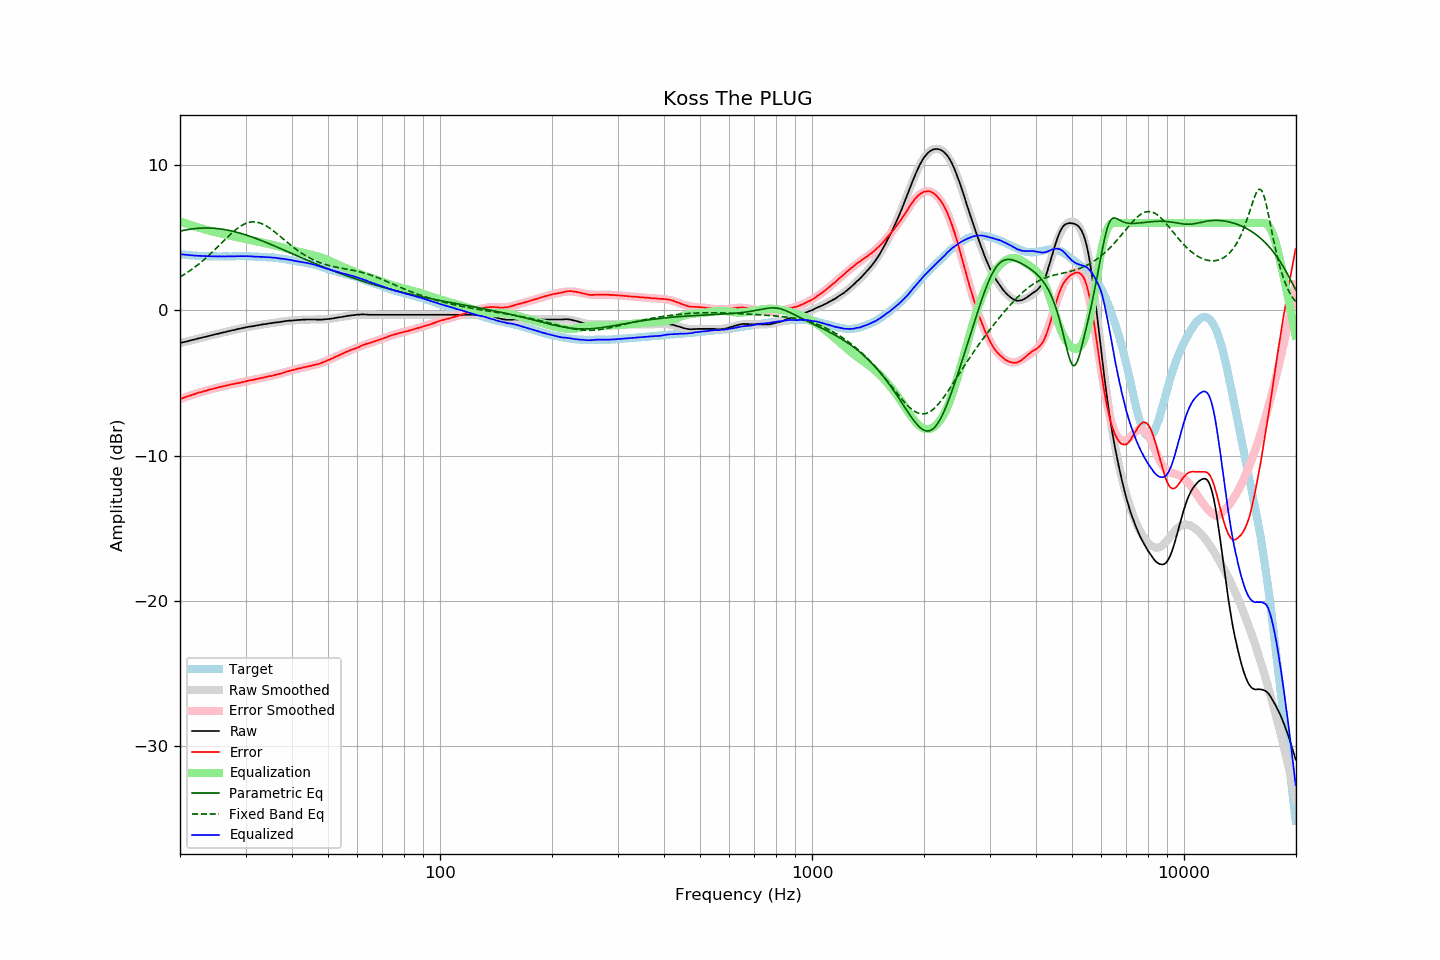

Values plotted in this chart, from the file beside it:
frequency, raw, error, smoothed, error_smoothed, equalization, parametric_eq, fixed_band_eq, equalized_raw, equalized_smoothed, target
20.00, -2.27, -6.12, -2.27, -6.12, 6.12, 5.44, 2.28, 3.85, 3.85, 3.85
20.20, -2.24, -6.08, -2.24, -6.08, 6.08, 5.46, 2.35, 3.84, 3.84, 3.84
20.40, -2.21, -6.04, -2.21, -6.04, 6.04, 5.49, 2.42, 3.83, 3.83, 3.83
20.61, -2.18, -6.00, -2.18, -6.00, 6.00, 5.51, 2.48, 3.82, 3.82, 3.82
20.81, -2.16, -5.96, -2.15, -5.96, 5.96, 5.53, 2.56, 3.80, 3.80, 3.80
21.02, -2.13, -5.92, -2.13, -5.92, 5.92, 5.55, 2.63, 3.79, 3.79, 3.79
21.23, -2.10, -5.88, -2.10, -5.88, 5.88, 5.57, 2.70, 3.78, 3.78, 3.78
21.44, -2.07, -5.85, -2.07, -5.84, 5.84, 5.58, 2.78, 3.78, 3.77, 3.79
21.66, -2.04, -5.81, -2.04, -5.81, 5.81, 5.60, 2.86, 3.77, 3.77, 3.77
21.87, -2.02, -5.78, -2.01, -5.77, 5.77, 5.61, 2.94, 3.75, 3.76, 3.77
22.09, -1.99, -5.73, -1.99, -5.74, 5.74, 5.62, 3.03, 3.75, 3.75, 3.75
22.31, -1.96, -5.70, -1.96, -5.70, 5.70, 5.63, 3.11, 3.75, 3.74, 3.75
22.54, -1.93, -5.66, -1.93, -5.67, 5.67, 5.64, 3.20, 3.74, 3.74, 3.74
22.76, -1.91, -5.64, -1.90, -5.64, 5.64, 5.65, 3.29, 3.73, 3.73, 3.73
22.99, -1.88, -5.60, -1.88, -5.60, 5.60, 5.65, 3.39, 3.73, 3.73, 3.72
23.22, -1.85, -5.56, -1.85, -5.57, 5.57, 5.65, 3.48, 3.72, 3.72, 3.71
23.45, -1.83, -5.55, -1.82, -5.54, 5.54, 5.66, 3.58, 3.71, 3.72, 3.72
23.69, -1.80, -5.51, -1.80, -5.51, 5.51, 5.66, 3.68, 3.71, 3.71, 3.71
23.92, -1.77, -5.47, -1.77, -5.48, 5.48, 5.65, 3.78, 3.71, 3.71, 3.70
24.16, -1.74, -5.45, -1.74, -5.45, 5.45, 5.65, 3.88, 3.71, 3.71, 3.71
24.40, -1.72, -5.43, -1.71, -5.42, 5.42, 5.64, 3.99, 3.70, 3.71, 3.71
24.65, -1.69, -5.40, -1.69, -5.39, 5.39, 5.64, 4.10, 3.70, 3.70, 3.71
24.89, -1.66, -5.37, -1.66, -5.36, 5.36, 5.63, 4.20, 3.71, 3.70, 3.71
25.14, -1.64, -5.34, -1.63, -5.34, 5.34, 5.62, 4.31, 3.70, 3.70, 3.70
25.39, -1.61, -5.30, -1.61, -5.31, 5.31, 5.61, 4.42, 3.70, 3.70, 3.70
25.65, -1.58, -5.27, -1.58, -5.28, 5.28, 5.59, 4.53, 3.70, 3.70, 3.70
25.91, -1.56, -5.25, -1.56, -5.25, 5.25, 5.58, 4.64, 3.70, 3.70, 3.70
26.16, -1.53, -5.23, -1.53, -5.23, 5.23, 5.56, 4.75, 3.70, 3.70, 3.70
26.43, -1.51, -5.21, -1.50, -5.20, 5.20, 5.54, 4.86, 3.70, 3.70, 3.70
26.69, -1.48, -5.18, -1.48, -5.18, 5.18, 5.52, 4.97, 3.70, 3.70, 3.70
26.96, -1.45, -5.15, -1.45, -5.15, 5.15, 5.50, 5.08, 3.71, 3.70, 3.70
27.23, -1.43, -5.13, -1.43, -5.13, 5.13, 5.48, 5.18, 3.70, 3.70, 3.70
27.50, -1.40, -5.10, -1.40, -5.11, 5.11, 5.45, 5.29, 3.71, 3.71, 3.70
27.77, -1.38, -5.09, -1.38, -5.09, 5.09, 5.43, 5.38, 3.71, 3.71, 3.71
28.05, -1.36, -5.06, -1.35, -5.06, 5.06, 5.40, 5.48, 3.70, 3.71, 3.71
28.33, -1.33, -5.04, -1.32, -5.04, 5.04, 5.37, 5.57, 3.71, 3.71, 3.72
28.62, -1.30, -5.01, -1.30, -5.02, 5.02, 5.34, 5.65, 3.72, 3.72, 3.71
28.90, -1.28, -5.00, -1.28, -4.99, 4.99, 5.31, 5.73, 3.71, 3.72, 3.72
29.19, -1.25, -4.97, -1.25, -4.97, 4.97, 5.28, 5.80, 3.72, 3.72, 3.72
29.48, -1.23, -4.95, -1.23, -4.94, 4.94, 5.25, 5.87, 3.72, 3.72, 3.72
29.78, -1.21, -4.93, -1.21, -4.92, 4.92, 5.21, 5.93, 3.71, 3.71, 3.72
30.08, -1.18, -4.90, -1.19, -4.90, 4.90, 5.18, 5.97, 3.72, 3.71, 3.72
30.38, -1.16, -4.86, -1.16, -4.87, 4.87, 5.14, 6.01, 3.72, 3.71, 3.71
30.68, -1.14, -4.84, -1.14, -4.85, 4.85, 5.10, 6.04, 3.71, 3.71, 3.70
30.99, -1.12, -4.82, -1.12, -4.82, 4.82, 5.07, 6.06, 3.71, 3.70, 3.70
31.30, -1.11, -4.81, -1.10, -4.80, 4.80, 5.03, 6.08, 3.69, 3.70, 3.70
31.61, -1.09, -4.79, -1.08, -4.77, 4.77, 4.99, 6.08, 3.69, 3.69, 3.70
31.93, -1.07, -4.74, -1.06, -4.75, 4.75, 4.95, 6.07, 3.68, 3.69, 3.68
32.24, -1.05, -4.73, -1.05, -4.73, 4.73, 4.90, 6.05, 3.68, 3.68, 3.68
32.57, -1.03, -4.70, -1.03, -4.70, 4.70, 4.86, 6.03, 3.67, 3.68, 3.67
32.89, -1.01, -4.68, -1.01, -4.68, 4.68, 4.82, 5.99, 3.67, 3.67, 3.67
33.22, -0.99, -4.65, -0.99, -4.66, 4.66, 4.78, 5.95, 3.67, 3.67, 3.67
33.55, -0.97, -4.63, -0.97, -4.63, 4.63, 4.73, 5.90, 3.66, 3.66, 3.66
33.89, -0.96, -4.61, -0.95, -4.61, 4.61, 4.69, 5.84, 3.65, 3.65, 3.65
34.23, -0.94, -4.58, -0.94, -4.59, 4.59, 4.64, 5.77, 3.65, 3.65, 3.64
34.57, -0.92, -4.55, -0.92, -4.56, 4.56, 4.60, 5.70, 3.64, 3.64, 3.64
34.92, -0.90, -4.52, -0.90, -4.54, 4.54, 4.55, 5.63, 3.64, 3.63, 3.62
35.27, -0.89, -4.53, -0.89, -4.51, 4.51, 4.50, 5.55, 3.62, 3.62, 3.64
35.62, -0.87, -4.49, -0.87, -4.48, 4.48, 4.46, 5.46, 3.62, 3.62, 3.62
35.97, -0.85, -4.46, -0.85, -4.46, 4.46, 4.41, 5.38, 3.61, 3.60, 3.61
... 635 more rows
